Run: headless pygame with SDL's dummy video driver; simulated clock (each Clock.tick advances the game by its frame time, no real sleeping); random seed 0; keys injected as events and as key.get_pressed() state; no mouse input.
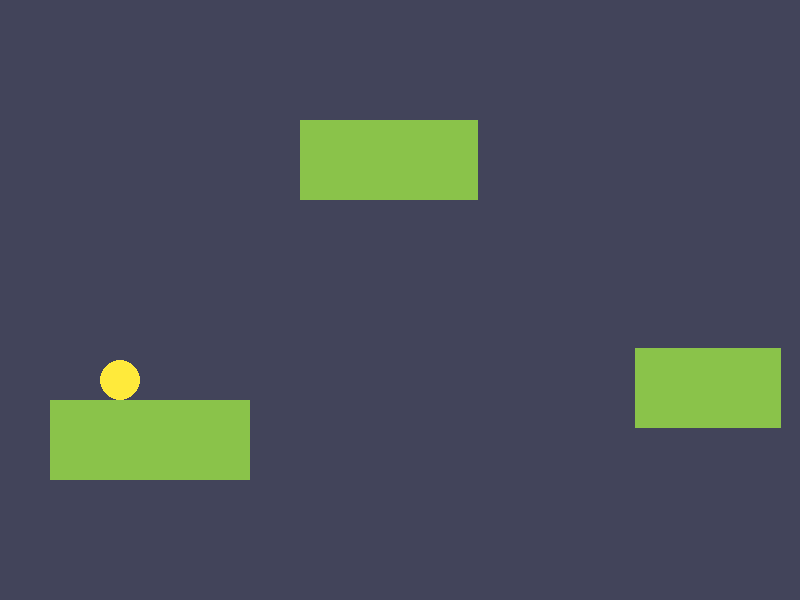
Frame 1 of 1 · flips 1–60 · no input

The pygame program that drew these frames:

from pygame import *
from random import randint
init()
window = display.set_mode((800, 600))
background = Surface((800, 600))
background.fill((66, 68, 90))
display.set_caption("Platformer")
worldweeds = 5000
worldshift = 0
game = True
font = font.SysFont('Arial', 40)
FPS = 60
lose = font.render('YOU LOSE', True, (90, 25, 70))

clock = time.Clock()
class Player(sprite.Sprite):
    def __init__(self, x, y):        
        sprite.Sprite.__init__(self)
        self.image = Surface((40, 40), SRCALPHA)
        draw.circle(self.image, (255, 234, 59), (20, 20), 20)
        self.rect = self.image.get_rect()
        self.rect.x, self.rect.y = (x, y)
        self.speed = 5
        self.jump_power = 15
        self.on_ground = True
        self.velocity_y = 0
        self.gravity = 0.8        
    def update(self):
        keys = key.get_pressed()
        global worldshift
        if keys[K_LEFT] and worldshift > 0:
            worldshift -= self.speed
        if keys[K_SPACE] and self.on_ground:
            self.jump()
        if keys[K_RIGHT] and worldshift < worldweeds - 800:
            worldshift += self.speed
        if not self.on_ground:
            self.velocity_y += self.gravity
            self.rect.y += self.velocity_y
        self.on_ground = False
    def jump(self):
        self.velocity_y = -self.jump_power
        self.on_ground = False
class Platform(sprite.Sprite):
    def __init__(self, x, y, width, height=80):
        sprite.Sprite.__init__(self)
        self.image = Surface((width, height))
        self.rect = self.image.get_rect()
        self.rect.x = x
        self.rect.y = y
        self.image.fill((138, 195, 74))
player = Player(100, 100)
start_platform = Platform(50, 400, 200)
current_x = 300
platforms = list()
platforms.append(start_platform)
while current_x < worldweeds:
    width = randint(80, 250)
    gap = randint(50, 200)
    y = randint(100, 500)
    platform = Platform(current_x, y, width)
    platforms.append(platform)
    current_x += gap + width
while game:
    window.blit(background, (0, 0))
    window.blit(player.image, player.rect)
    player.update()
    for platform in platforms:
        window.blit(platform.image, (platform.rect.x - worldshift, platform.rect.y))
        platform_rect = Rect(platform.rect.x - worldshift, platform.rect.y, platform.rect.width, platform.rect.height)
        if player.rect.colliderect(platform_rect):
            player.on_ground = True
            player.rect.bottom = platform.rect.top
    for e in event.get():
        if e.type == QUIT:
            game = False
    if player.rect.y > 600:
        window.blit(lose, (250, 200))
        game = False

    display.update()
    clock.tick(FPS)
